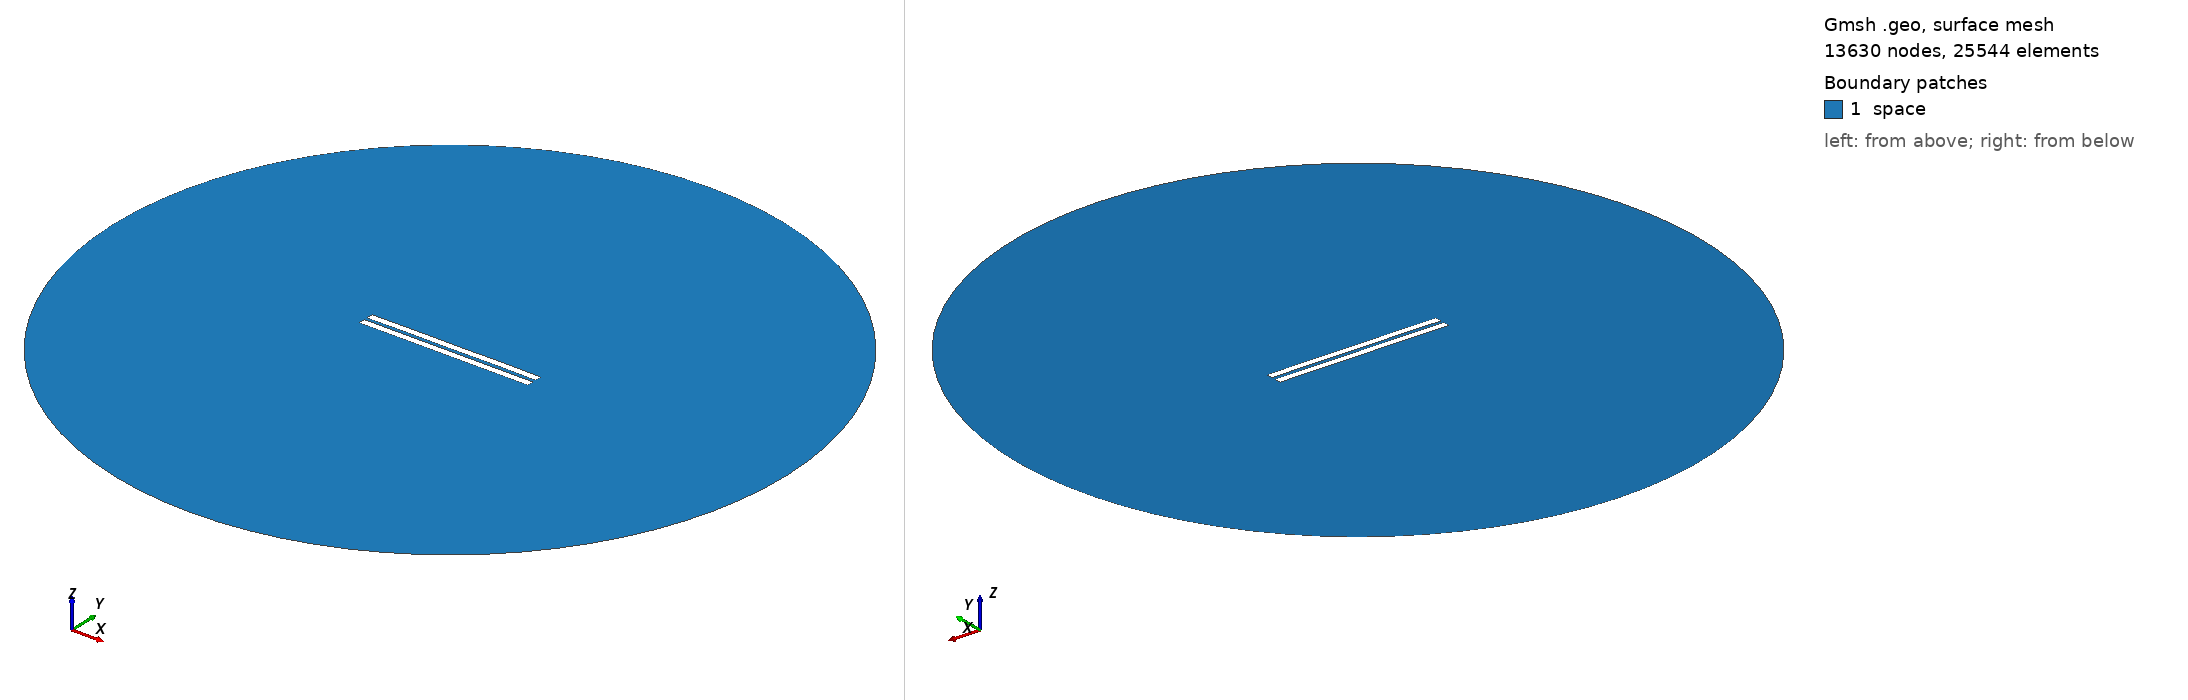

Gmsh geometry script, surface-meshed: 13630 nodes, 25544 surface elements. Boundary patches (legend numbers): 1 space. Left view from above one corner, right view from below the opposite corner. Legend entries are the model's physical surfaces. The drawing asked Gmsh for element sizes between 1% and 20% of the model's largest extent; the script's own settings can give other sizes.

=== 1839.geo (drawn) ===
//---------------------------------------
// Geometry kernel
//---------------------------------------

SetFactory("OpenCASCADE");



//---------------------------------------
// Parameters of the geometry
//---------------------------------------

// Overetch of the upper plate
overetch = 0.0;

// Distance between the plates
distance = 2.0;

// Discretization over the x axis (for the deformation)
nx = 50; 

// Length of the plate
L = 100 - overetch; 

// Number of modes
n = 4; 

// 1st mode coefficient
coeff(1) = 0.15;
beta(1) = 0.596864 * 3.1415926535 / L;

// 2nd mode coefficient
coeff(2) = 0.07499999999999998;
beta(2) = 1.49418 * 3.1415926535 / L;

// 3rd mode coefficient
coeff(3) = 0.0;
beta(3) = 2.50025 * 3.1415926535 / L;

// 4th mode coefficient
coeff(4) = 0.07499999999999998;
beta(4) = 3.49999 * 3.1415926535 / L;



//---------------------------------------
// Upper plate (deformed rectangle)
//---------------------------------------

// Coordiantes of the upper plate
xmin = -50;
xmax = 50 - overetch;

// Height of the upper plate
yheight = 4 - 2 * overetch;

// Indexes of the points
UpperID[] = {};
LowerID[] = {};
LeftID[] = {};
RightID[] = {};

// Point index
p = 1;

// Horizontal edges
For i In {1:nx}
    x = xmin + (i-1)*(xmax - xmin)/(nx-1);

    y_bottom = distance / 2 + overetch;
    For j In {1:n}
        C = (Cosh(beta(j)*L) + Cos(beta(j)*L)) / (Sinh(beta(j)*L) + Sin(beta(j)*L));
        y_bottom  = y_bottom + coeff(j) * (Cosh(beta(j)*(x+50)) - Cos(beta(j)*(x+50)) - C * (Sinh(beta(j)*(x+50)) - Sin(beta(j)*(x+50))));
    EndFor

    y_top = y_bottom + yheight;

    Point(p) = {x, y_top, 0, 1.0};
    UpperID[i] = p;
    p = p + 1;

    Point(p) = {x, y_bottom, 0, 1.0};
    LowerID[i] = p;
    p = p + 1;
EndFor

// Create point lists
UpperPts[] = {}; LowerPts[] = {};
For i In {1:nx}
  UpperPts[] += {UpperID[i]};
  LowerPts[] += {LowerID[i]};
EndFor

// Build splines
Spline(1) = {UpperPts[]};
Spline(2) = {LowerPts[]};
Line(3) = {LowerPts[nx-1], UpperPts[nx-1]};
Line(4) = {LowerPts[0], UpperPts[0]};

// Build the plane surface
Curve Loop(1) = {2, 3, -1, -4};
Plane Surface(1) = {1};



//---------------------------------------
// Lower plate (rectangle)
//---------------------------------------

// Vertices
Point(1001) = {-50, -1, 0, 1.0};
Point(1002) = { 50, -1, 0, 1.0};
Point(1003) = { 50,  -5, 0, 1.0};
Point(1004) = {-50,  -5, 0, 1.0};

// Edges
Line(5) = {1001, 1002};
Line(6) = {1002, 1003};
Line(7) = {1003, 1004};
Line(8) = {1004, 1001};

// Plane surface
Line Loop(2) = {5, 6, 7, 8};
Plane Surface(2) = {2}; 



//---------------------------------------
// Outer (fictious) boundary
//---------------------------------------

// Points
Point(1005) = {0, 0, 0};       // Center
Point(1006) = {200, 0, 0};     // Start point
Point(1007) = {0, 200, 0};     // 90 degrees
Point(1008) = {-200, 0, 0};    // 180 degrees
Point(1009) = {0, -200, 0};    // 270 degrees

// Circle arcs (each needs start, center, end)
Circle(9) = {1006, 1005, 1007};
Circle(10) = {1007, 1005, 1008};
Circle(11) = {1008, 1005, 1009};
Circle(12) = {1009, 1005, 1006};

// Plane surface for the entire domain
Curve Loop(3) = {9, 10, 11, 12};
Surface(3) = {3};

// Subtract the plates from the whole domain to obtain the actual domain where we want to solve the equations
BooleanDifference{ Surface{3}; Delete; }{ Surface{1}; Surface{2}; Delete; }




//---------------------------------------
// Transfinite Lines/Curves
//---------------------------------------

// Set the number of points on the boundaries
r = 7;

// Plates
Transfinite Curve {1, 2} = 50*r Using Progression 1;
Transfinite Curve {3, 4} = 2*r Using Progression 1;
Transfinite Line {5, 7} = 50*r Using Progression 1;
Transfinite Line {6, 8} = 2*r Using Progression 1;

// Outer boundary
Transfinite Line {9, 10, 11, 12} = 20 Using Progression 1;



//---------------------------------------
// Physical groups
//---------------------------------------                

// Physical curves (boundaries)
Physical Line("force_segment", 10) = {2};
Physical Line("upper_plate", 11) = {1, 3, 4};
Physical Line("lower_plate", 12) = {5, 6, 7, 8};
Physical Line("boundary", 20) = {9, 10, 11, 12};

// Physical Surfaces
Physical Surface("space", 30) = {3};



//---------------------------------------
// 6. Generate the Mesh
//---------------------------------------

// 2D mesh generation
Mesh 2;
